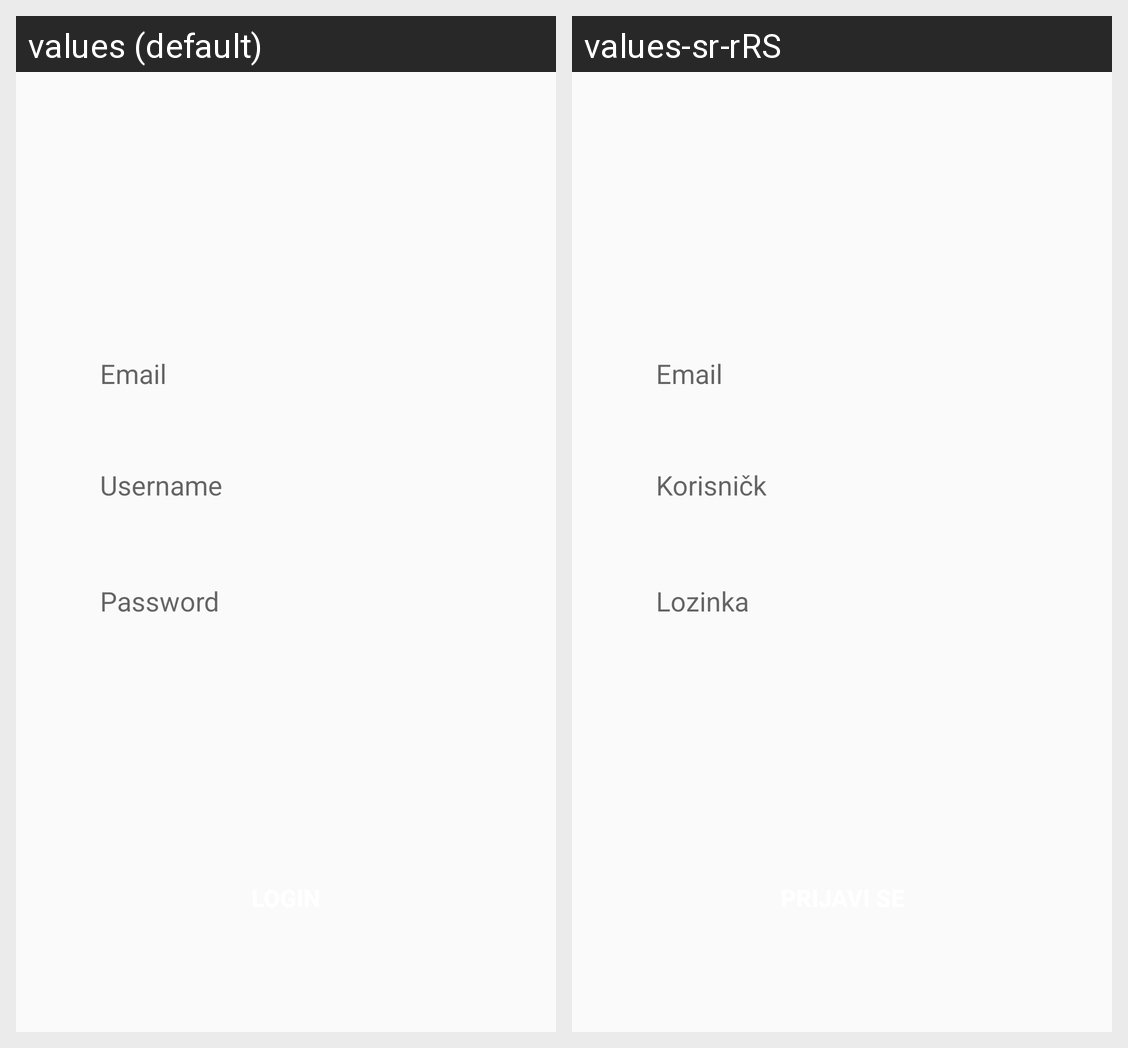

The Android screen above is rendered under two locales of the same app. Produce the string resources it draws, with the default and per-locale values.
Android screen res/layout/activity_login.xml rendered under 2 locales, left to right: values (default), values-sr-rRS. Device: Nexus 5 (rendered at 1080×1920; each locale shown at half size, 540×960, under a caption strip naming it); theme Theme.Sara_petrovic_rn4520.
Strings drawn on this screen, with the default value and each locale's value (text and hints the layout hard-codes, and strings that could not be matched under every locale, appear in the picture but are not listed):

email
  values: Email
  values-sr-rRS: Email  [not translated; the default value is used]

username
  values: Username
  values-sr-rRS: Korisničk

password
  values: Password
  values-sr-rRS: Lozinka
